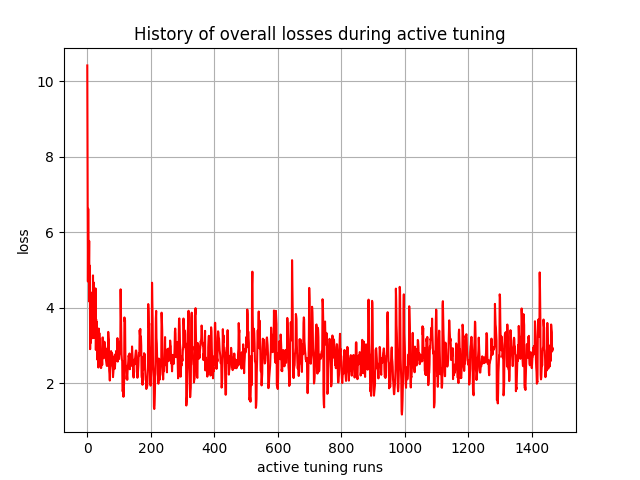

The data file committed next to this chart (first rows):
, 0
0, 10.42
1, 7.193
2, 4.7
3, 6.628
4, 5.018
5, 4.998
6, 5.776
7, 4.165
8, 5.122
9, 2.909
10, 3.973
11, 3.075
12, 3.451
13, 3.327
14, 3.632
15, 3.561
16, 4.416
17, 3.199
18, 4.863
19, 3.883
20, 4.678
21, 3.204
22, 4.436
23, 3.22
24, 4.296
25, 3.682
26, 4.52
27, 2.889
28, 3.699
29, 3.069
30, 3.63
31, 2.636
32, 3.32
33, 2.653
34, 3.12
35, 2.423
36, 3.455
37, 2.917
38, 3.337
39, 3.131
40, 3.176
41, 2.912
42, 2.633
43, 2.408
44, 2.415
45, 2.635
46, 2.759
47, 2.492
48, 3.216
49, 3.221
50, 2.946
51, 2.704
52, 2.668
53, 2.873
54, 3.106
55, 2.972
56, 2.996
57, 2.758
58, 2.932
59, 2.621
... 1,407 more rows
